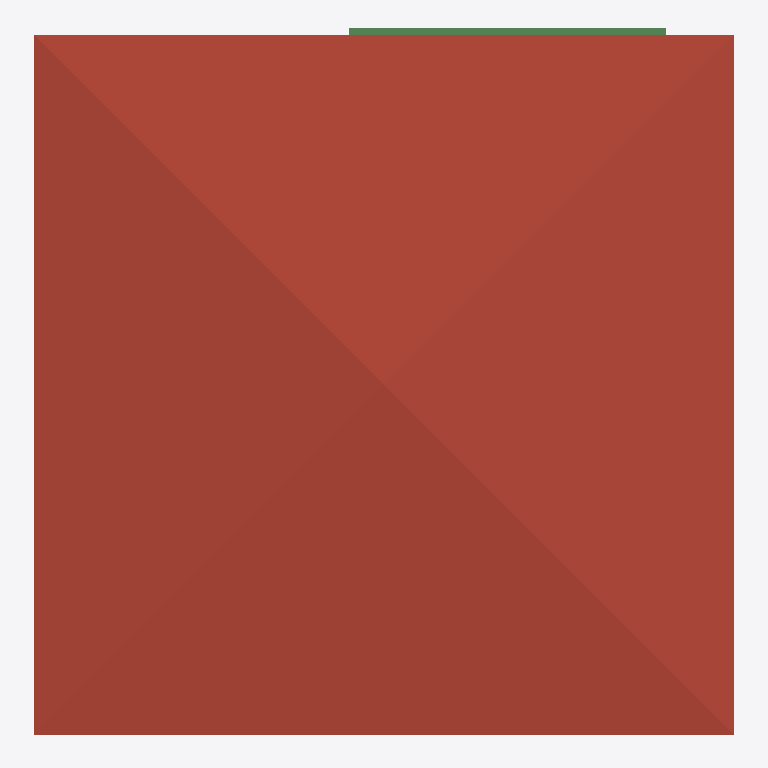
Plan cut of the same IFC building model at storey 'Roof' (level 6.00 m, cut at 7.40 m), seen from above with north up, elements coloured by IFC class: 1 roof (red-brown), 1 beam (green). Cut surfaces are drawn darker.
Extent 10.0 m × 10.1 m × 7.1 m (x, y, z). Storeys (3): GF at 0.00 m; 2F at 3.00 m; Roof at 6.00 m. Elements (114): 32 IfcWall, 23 IfcColumn, 20 IfcBeam, 13 IfcWindow, 10 IfcDoor, 7 IfcRailing, 6 IfcSlab, 2 IfcStairFlight, 1 IfcRoof.

HEADER;
FILE_DESCRIPTION(('ViewDefinition[DesignTransferView]'),'2;1');
FILE_NAME('s05-acitivty.ifc','2026-10-19T18:12:50+08:00',(''),(''),'IfcOpenShell 0.8.5-post1','Bonsai 0.8.5-post1','Nobody');
FILE_SCHEMA(('IFC4'));
ENDSEC;
DATA;
#1=IFCPROJECT('1wF9K0wb97DRkMejcKbpeH',$,'My Project',$,$,$,$,(#10,#22),#5);
#27=IFCSITE('3wPAKWWO97huYgC66j5zwS',$,'My Site',$,$,#50,$,$,$,$,$,$,$,$);
#33=IFCBUILDING('3e5ULlyv9Dffk915JfFLBn',$,'My Building',$,$,#56,$,$,$,$,$,$);
#39=IFCBUILDINGSTOREY('2C9Ct6Km11F8geV0qZALQR',$,'2F',$,$,#22810,$,$,$,$);
#63=IFCBUILDINGSTOREY('0mbLcit_r6jxWaSrJY9p$s',$,'GF',$,$,#79,$,$,$,$);
#18825=IFCBUILDINGSTOREY('0fjqioccbD_A1LbD6XHh3h',$,'Roof',$,$,#23020,$,$,$,$);
#18803=IFCROOF('00nESDwKf41vsjpa70tOWh',$,'Roof',$,$,#23025,#18812,$,$);
#22557=IFCBEAM('3a02X8ZaT178LfXWaCp91$',$,'Beam',$,$,#22970,#22568,$,$);
ENDSEC;
